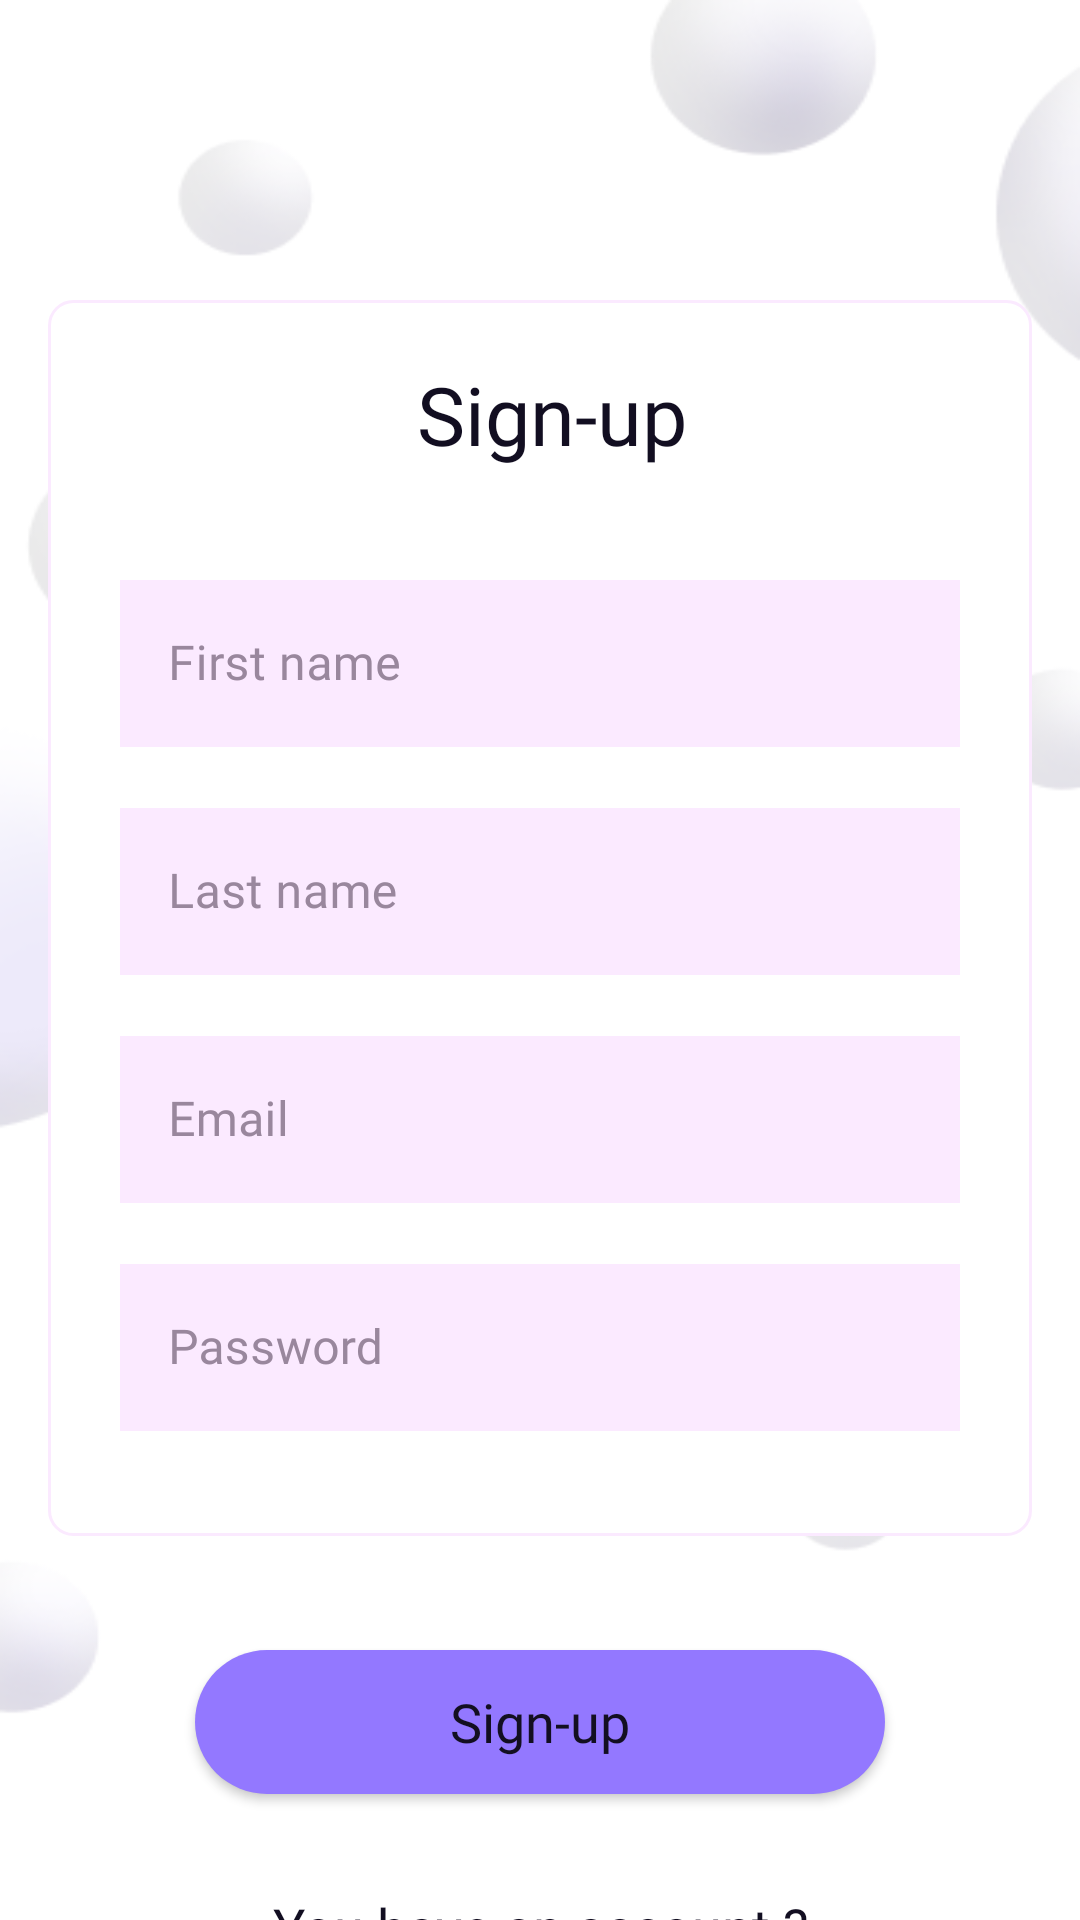

The Android layout XML behind this screen, and the referenced resources:
<!-- AndroidManifest.xml: application theme Theme.Test -->
<!-- res/layout/fragment_sing_up.xml -->
<?xml version="1.0" encoding="utf-8"?>
<FrameLayout xmlns:android="http://schemas.android.com/apk/res/android"
    android:layout_width="match_parent"
    android:layout_height="match_parent">

    <ImageView
        android:layout_width="match_parent"
        android:layout_height="wrap_content"
        android:background="@drawable/bubbles07"
        android:contentDescription="@null" />

    <ImageView
        android:layout_width="match_parent"
        android:layout_height="412dp"
        android:layout_marginStart="@dimen/dp_16"
        android:layout_marginTop="@dimen/dp100"
        android:layout_marginEnd="@dimen/dp_16"
        android:background="@drawable/bg_blur"
        android:contentDescription="@null">

    </ImageView>

    <TextView
        android:id="@+id/sing_up"
        android:layout_width="wrap_content"
        android:layout_height="wrap_content"
        android:layout_marginStart="@dimen/dp_139"
        android:layout_marginTop="@dimen/dp_120"
        android:fontFamily="@font/red_hat_display_medium"
        android:text="@string/sign_up07"
        android:textColor="@color/spiice"
        android:textSize="@dimen/sp_27" />

    <com.google.android.material.textfield.TextInputLayout
        android:id="@+id/firstName"
        style="@style/Widget.MaterialComponents.TextInputLayout.OutlinedBox"
        android:layout_width="match_parent"
        android:layout_height="wrap_content"
        android:layout_marginStart="@dimen/dp_40"
        android:layout_marginTop="@dimen/dp_188"
        android:layout_marginEnd="@dimen/dp_40"
        android:hint="@string/first_name07"
        android:maxLines="1"
        android:textColorHint="@color/hint_99879D">

        <com.google.android.material.textfield.TextInputEditText
            android:layout_width="match_parent"
            android:layout_height="wrap_content"
            android:background="@color/bg_edit_text_FBEAFF"
            android:fontFamily="@font/public_sans_medium"
            android:maxLength="15"

            android:textSize="@dimen/sp_16" />

    </com.google.android.material.textfield.TextInputLayout>

    <com.google.android.material.textfield.TextInputLayout
        android:id="@+id/lastName"
        style="@style/Widget.MaterialComponents.TextInputLayout.OutlinedBox"
        android:layout_width="match_parent"
        android:layout_height="wrap_content"
        android:layout_marginStart="@dimen/dp_40"
        android:layout_marginTop="@dimen/dp_264"
        android:layout_marginEnd="@dimen/dp_40"
        android:hint="@string/last_name07"
        android:textColorHint="@color/hint_99879D">

        <com.google.android.material.textfield.TextInputEditText
            android:layout_width="match_parent"
            android:layout_height="wrap_content"
            android:background="@color/bg_edit_text_FBEAFF"
            android:fontFamily="@font/public_sans_medium"
            android:maxLength="15"
            android:textSize="@dimen/sp_16" />

    </com.google.android.material.textfield.TextInputLayout>

    <com.google.android.material.textfield.TextInputLayout
        android:id="@+id/email"
        style="@style/Widget.MaterialComponents.TextInputLayout.OutlinedBox"
        android:layout_width="match_parent"
        android:layout_height="wrap_content"
        android:layout_marginStart="@dimen/dp_40"
        android:layout_marginTop="@dimen/dp_340"
        android:layout_marginEnd="@dimen/dp_40"
        android:hint="@string/email07"
        android:textColorHint="@color/hint_99879D">

        <com.google.android.material.textfield.TextInputEditText
            android:layout_width="match_parent"
            android:layout_height="wrap_content"
            android:background="@color/bg_edit_text_FBEAFF"
            android:fontFamily="@font/public_sans_medium"
            android:maxLength="35"
            android:textSize="@dimen/sp_16" />

    </com.google.android.material.textfield.TextInputLayout>

    <com.google.android.material.textfield.TextInputLayout
        android:id="@+id/password"
        style="@style/Widget.MaterialComponents.TextInputLayout.OutlinedBox"
        android:layout_width="match_parent"
        android:layout_height="wrap_content"
        android:layout_marginStart="@dimen/dp_40"
        android:layout_marginTop="@dimen/dp_416"
        android:layout_marginEnd="@dimen/dp_40"
        android:hint="@string/password07"
        android:textColorHint="@color/hint_99879D">

        <com.google.android.material.textfield.TextInputEditText
            android:layout_width="match_parent"
            android:layout_height="wrap_content"
            android:background="@color/bg_edit_text_FBEAFF"
            android:fontFamily="@font/public_sans_medium"
            android:maxLength="25"
            android:maxLines="1"
            android:textSize="@dimen/sp_16" />

    </com.google.android.material.textfield.TextInputLayout>

    <Button
        android:id="@+id/button_sign_up07"
        android:layout_width="match_parent"
        android:layout_height="wrap_content"
        android:layout_marginStart="@dimen/dp65"
        android:layout_marginTop="@dimen/dp550"
        android:layout_marginEnd="@dimen/dp65"
        android:background="@drawable/bg_button"
        android:fontFamily="@font/public_sans_medium"
        android:text="@string/button_sign_up"
        android:textAllCaps="false"
        android:textSize="@dimen/sp_18" />

    <androidx.appcompat.widget.AppCompatButton
        android:id="@+id/enter_login"
        android:layout_width="match_parent"
        android:layout_height="wrap_content"
        android:layout_marginStart="@dimen/sixty_eight_dp"
        android:layout_marginTop="@dimen/dp630"
        android:layout_marginEnd="@dimen/dp_68"
        android:background="@null"
        android:fontFamily="@font/public_sans_medium"
        android:text="@string/you_have_an_account_log_in"
        android:textAllCaps="false"
        android:textColor="@color/spiice"
        android:textSize="@dimen/eighteen_sp" />

</FrameLayout>
<!-- resources referenced by this layout -->
<resources>
  <color name="bg_edit_text_FBEAFF">#FBEAFF</color>
  <color name="hint_99879D">#99879D</color>
  <color name="spiice">#120E21</color>
  <dimen name="dp100">100dp</dimen>
  <dimen name="dp550">550dp</dimen>
  <dimen name="dp630">630dp</dimen>
  <dimen name="dp65">65dp</dimen>
  <dimen name="dp_120">120dp</dimen>
  <dimen name="dp_139">139dp</dimen>
  <dimen name="dp_16">16dp</dimen>
  <dimen name="dp_188">188dp</dimen>
  <dimen name="dp_264">264dp</dimen>
  <dimen name="dp_340">340dp</dimen>
  <dimen name="dp_40">40dp</dimen>
  <dimen name="dp_416">416dp</dimen>
  <dimen name="dp_68">68dp</dimen>
  <dimen name="eighteen_sp">18sp</dimen>
  <dimen name="sixty_eight_dp">68dp</dimen>
  <dimen name="sp_16">16sp</dimen>
  <dimen name="sp_18">18sp</dimen>
  <dimen name="sp_27">27sp</dimen>
  <!-- drawable bg_blur (drawable) -->
  <?xml version="1.0" encoding="utf-8"?>
  <shape
      xmlns:android="http://schemas.android.com/apk/res/android"
      android:shape="rectangle">
      <solid android:color="#FFFFFF" />
      <corners android:radius="8dp" />
      <stroke android:width="1dp" />
      <stroke android:color="#FBEAFF"/>
  </shape>
  <!-- drawable bg_button (drawable) -->
  <?xml version="1.0" encoding="utf-8"?>
  <shape xmlns:android="http://schemas.android.com/apk/res/android"
      android:shape="rectangle">
      <solid android:color="#9378FF" />
      <corners android:radius="60dp" />
  
  </shape>
  <!-- drawable bubbles07: png bitmap (drawable, 28442 bytes) -->
  <string name="button_sign_up">Sign-up</string>
  <string name="email07">Email</string>
  <string name="first_name07">First name</string>
  <string name="last_name07">Last name</string>
  <string name="password07">Password</string>
  <string name="sign_up07">Sign-up</string>
  <string name="you_have_an_account_log_in">You have an account ? Log-in</string>
  <style name="Theme.Test" parent="Theme.MaterialComponents.DayNight.DarkActionBar">
          
          <item name="colorPrimary">@color/purple_500</item>
          <item name="colorPrimaryVariant">@color/purple_700</item>
          <item name="colorOnPrimary">@color/white</item>
          
          <item name="colorSecondary">@color/teal_200</item>
          <item name="colorSecondaryVariant">@color/teal_700</item>
          <item name="colorOnSecondary">@color/black</item>
          
          <item name="android:statusBarColor">?attr/colorPrimaryVariant</item>
          
      </style>
  <color name="purple_500">#FF6200EE</color>
  <color name="purple_700">#1733CD</color>
  <color name="white">#FFFFFFFF</color>
  <color name="teal_200">#FF03DAC5</color>
  <color name="teal_700">#FF018786</color>
  <color name="black">#FF000000</color>
</resources>
